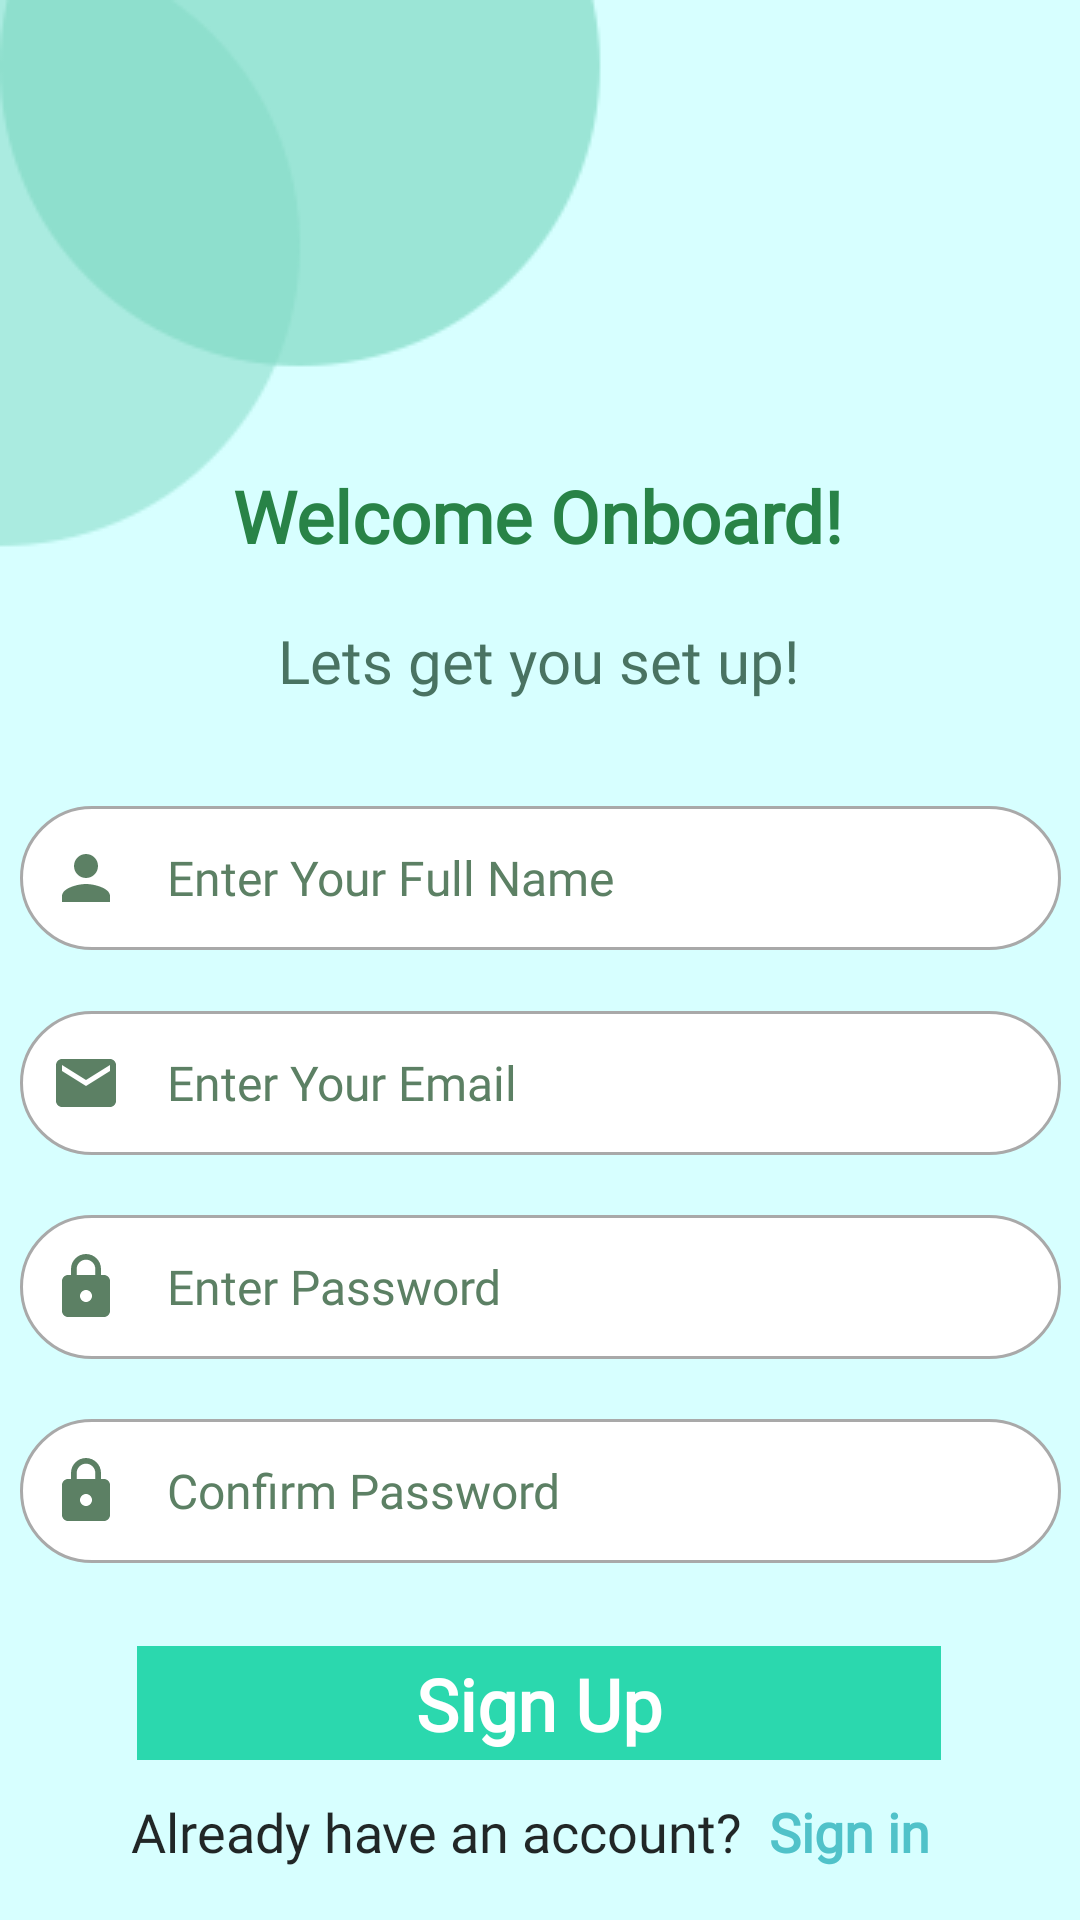

Write the Android layout XML for this screen, with the resource values it uses.
<!-- AndroidManifest.xml: application theme Theme.AppCompat.Light -->
<!-- res/layout/activity_register.xml -->
<?xml version="1.0" encoding="utf-8"?>
<androidx.constraintlayout.widget.ConstraintLayout xmlns:android="http://schemas.android.com/apk/res/android"
    xmlns:app="http://schemas.android.com/apk/res-auto"
    xmlns:tools="http://schemas.android.com/tools"
    android:layout_width="match_parent"
    android:layout_height="match_parent"
    android:background="@drawable/signupbg"
    tools:context=".register">

    <TextView
        android:id="@+id/textView"
        android:layout_width="wrap_content"
        android:layout_height="wrap_content"
        android:fontFamily="@font/poppins"
        android:text="@string/welcome_onboard"
        android:textAlignment="center"
        android:textColor="#288347"
        android:textSize="24sp"
        android:textStyle="bold"
        app:layout_constraintBottom_toBottomOf="parent"
        app:layout_constraintEnd_toEndOf="parent"
        app:layout_constraintHorizontal_bias="0.497"
        app:layout_constraintStart_toStartOf="parent"
        app:layout_constraintTop_toTopOf="parent"
        app:layout_constraintVertical_bias="0.256" />

    <TextView
        android:id="@+id/textView2"
        android:layout_width="wrap_content"
        android:layout_height="wrap_content"
        android:fontFamily="@font/poppins"
        android:text="@string/lets_get_you_set_up"
        android:textColor="#D82F5A46"
        android:textSize="20sp"
        app:layout_constraintBottom_toBottomOf="parent"
        app:layout_constraintEnd_toEndOf="parent"
        app:layout_constraintHorizontal_bias="0.497"
        app:layout_constraintStart_toStartOf="parent"
        app:layout_constraintTop_toBottomOf="@+id/textView"
        app:layout_constraintVertical_bias="0.044" />

    <TextView
        android:id="@+id/already"
        android:layout_width="wrap_content"
        android:layout_height="wrap_content"
        android:fontFamily="@font/poppins"
        android:text="@string/already_have_an_account"
        android:textColor="#D8000000"
        android:textSize="18sp"
        app:layout_constraintBottom_toBottomOf="parent"
        app:layout_constraintEnd_toEndOf="parent"
        app:layout_constraintHorizontal_bias="0.28"
        app:layout_constraintStart_toStartOf="parent"
        app:layout_constraintTop_toTopOf="parent"
        app:layout_constraintVertical_bias="0.972" />

    <TextView
        android:id="@+id/signin"
        android:layout_width="wrap_content"
        android:layout_height="wrap_content"
        android:fontFamily="@font/poppins"
        android:text="@string/sign_in"
        android:textAlignment="center"
        android:textColor="#50C2C9"
        android:textSize="18sp"
        android:textStyle="bold"
        app:layout_constraintBottom_toBottomOf="parent"
        app:layout_constraintEnd_toEndOf="parent"
        app:layout_constraintHorizontal_bias="0.15"
        app:layout_constraintStart_toEndOf="@+id/already"
        app:layout_constraintTop_toTopOf="parent"
        app:layout_constraintVertical_bias="0.972" />

    <EditText
        android:id="@+id/editTextTextPersonName"
        android:layout_width="347dp"
        android:layout_height="48dp"
        android:autofillHints="no"
        android:background="@drawable/custom_input"
        android:drawableStart="@drawable/ic_person"
        android:drawablePadding="15dp"
        android:ems="10"
        android:fontFamily="@font/poppins"
        android:hint="@string/enter_your_full_name"
        android:inputType="textPersonName"
        android:paddingStart="10dp"
        android:textColor="#5C8064"
        android:textColorHint="#5C8064"
        android:textSize="16sp"
        app:layout_constraintBottom_toBottomOf="parent"
        app:layout_constraintEnd_toEndOf="parent"
        app:layout_constraintStart_toStartOf="parent"
        app:layout_constraintTop_toTopOf="parent"
        app:layout_constraintVertical_bias="0.454"
        tools:ignore="RtlSymmetry,TextContrastCheck,TextContrastCheck,TextContrastCheck" />

    <EditText
        android:id="@+id/editTextTextEmailAddress"
        android:layout_width="347dp"
        android:layout_height="48dp"
        android:autofillHints="no"
        android:background="@drawable/custom_input"
        android:drawableStart="@drawable/ic_email"
        android:drawablePadding="15dp"
        android:ems="10"
        android:fontFamily="@font/poppins"
        android:hint="@string/enter_your_email"
        android:inputType="textEmailAddress"
        android:paddingStart="10dp"
        android:textColor="#5C8064"
        android:textColorHint="#5C8064"
        android:textSize="16sp"
        app:layout_constraintBottom_toBottomOf="parent"
        app:layout_constraintEnd_toEndOf="parent"
        app:layout_constraintStart_toStartOf="parent"
        app:layout_constraintTop_toTopOf="parent"
        app:layout_constraintVertical_bias="0.569"
        tools:ignore="RtlSymmetry,TextContrastCheck" />

    <EditText
        android:id="@+id/editTextTextPassword"
        android:layout_width="347dp"
        android:layout_height="48dp"
        android:autofillHints="no"
        android:background="@drawable/custom_input"
        android:drawableStart="@drawable/ic_password"
        android:drawablePadding="15dp"
        android:ems="10"
        android:fontFamily="@font/poppins"
        android:hint="@string/enter_password"
        android:inputType="textPassword"
        android:paddingStart="10dp"
        android:textColor="#5C8064"
        android:textColorHint="#5C8064"
        android:textSize="16sp"
        app:layout_constraintBottom_toBottomOf="parent"
        app:layout_constraintEnd_toEndOf="parent"
        app:layout_constraintStart_toStartOf="parent"
        app:layout_constraintTop_toTopOf="parent"
        app:layout_constraintVertical_bias="0.684"
        tools:ignore="RtlSymmetry,TextContrastCheck" />

    <EditText
        android:id="@+id/editTextTextPassword2"
        android:layout_width="347dp"
        android:layout_height="48dp"
        android:autofillHints="no"
        android:background="@drawable/custom_input"
        android:drawableStart="@drawable/ic_password"
        android:drawablePadding="15dp"
        android:ems="10"
        android:fontFamily="@font/poppins"
        android:hint="@string/confirm_password"
        android:inputType="textPassword"
        android:paddingStart="10dp"
        android:textColor="#5C8064"
        android:textColorHint="#5C8064"
        android:textSize="16sp"
        app:layout_constraintBottom_toBottomOf="parent"
        app:layout_constraintEnd_toEndOf="parent"
        app:layout_constraintStart_toStartOf="parent"
        app:layout_constraintTop_toTopOf="parent"
        app:layout_constraintVertical_bias="0.799"
        tools:ignore="RtlSymmetry,TextContrastCheck" />

    <ImageButton
        android:id="@+id/signupbt"
        android:layout_width="wrap_content"
        android:layout_height="wrap_content"
        android:backgroundTint="#00FFFFFF"
        android:contentDescription="@string/todo"
        app:layout_constraintBottom_toBottomOf="parent"
        app:layout_constraintEnd_toEndOf="parent"
        app:layout_constraintHorizontal_bias="0.495"
        app:layout_constraintStart_toStartOf="parent"
        app:layout_constraintTop_toBottomOf="@+id/editTextTextPassword2"
        app:layout_constraintVertical_bias="0.29"
        app:srcCompat="@drawable/greenbox"
        tools:ignore="SpeakableTextPresentCheck,ImageContrastCheck" />

    <TextView
        android:id="@+id/textView3"
        android:layout_width="wrap_content"
        android:layout_height="wrap_content"
        android:fontFamily="@font/poppins"
        android:text="@string/sign_up"
        android:textAlignment="center"
        android:textColor="#FFFFFF"
        android:textSize="24sp"
        android:textStyle="bold"
        app:layout_constraintBottom_toBottomOf="@+id/signupbt"
        app:layout_constraintEnd_toEndOf="@+id/signupbt"
        app:layout_constraintStart_toStartOf="@+id/signupbt"
        app:layout_constraintTop_toTopOf="@+id/signupbt" />
</androidx.constraintlayout.widget.ConstraintLayout>
<!-- resources referenced by this layout -->
<resources>
  <!-- drawable custom_input (drawable) -->
  <?xml version="1.0" encoding="utf-8"?>
  <selector xmlns:tools="http://schemas.android.com/tools" xmlns:android="http://schemas.android.com/apk/res/android">
      <item android:state_enabled="true" android:state_focused="true">
          <shape android:layout_width="wrap_content" android:shape="rectangle">
              <solid android:color="@color/white" />
              <corners
                  android:bottomLeftRadius="10in"
                  android:bottomRightRadius="10in"
                  android:topLeftRadius="10in"
                  android:topRightRadius="10in"/>
              <stroke android:width="1dp" android:color="@color/black" />
  
          </shape>
      </item>
      <item android:state_enabled="true" >
          <shape android:shape="rectangle">
              <solid android:color="@color/white"/>
              <corners
                  android:bottomLeftRadius="10in"
                  android:bottomRightRadius="10in"
                  android:topLeftRadius="10in"
                  android:topRightRadius="10in"/>
              <stroke android:color="@color/dark_gray" android:width="1dp"/>
  
          </shape>
      </item>
  </selector>
  <!-- drawable greenbox: png bitmap (drawable, 245 bytes) -->
  <!-- drawable ic_email (drawable) -->
  <vector android:height="24dp" android:tint="#5C8064"
      android:viewportHeight="24" android:viewportWidth="24"
      android:width="24dp" xmlns:android="http://schemas.android.com/apk/res/android">
      <path android:fillColor="@android:color/white" android:pathData="M20,4L4,4c-1.1,0 -1.99,0.9 -1.99,2L2,18c0,1.1 0.9,2 2,2h16c1.1,0 2,-0.9 2,-2L22,6c0,-1.1 -0.9,-2 -2,-2zM20,8l-8,5 -8,-5L4,6l8,5 8,-5v2z"/>
  </vector>
  <!-- drawable ic_password (drawable) -->
  <vector android:height="24dp" android:tint="#5C8064"
      android:viewportHeight="24" android:viewportWidth="24"
      android:width="24dp" xmlns:android="http://schemas.android.com/apk/res/android">
      <path android:fillColor="@android:color/white" android:pathData="M18,8h-1L17,6c0,-2.76 -2.24,-5 -5,-5S7,3.24 7,6v2L6,8c-1.1,0 -2,0.9 -2,2v10c0,1.1 0.9,2 2,2h12c1.1,0 2,-0.9 2,-2L20,10c0,-1.1 -0.9,-2 -2,-2zM12,17c-1.1,0 -2,-0.9 -2,-2s0.9,-2 2,-2 2,0.9 2,2 -0.9,2 -2,2zM15.1,8L8.9,8L8.9,6c0,-1.71 1.39,-3.1 3.1,-3.1 1.71,0 3.1,1.39 3.1,3.1v2z"/>
  </vector>
  <!-- drawable ic_person (drawable) -->
  <vector android:height="24dp" android:tint="#5C8064"
      android:viewportHeight="24" android:viewportWidth="24"
      android:width="24dp" xmlns:android="http://schemas.android.com/apk/res/android">
      <path android:fillColor="@android:color/white" android:pathData="M12,12c2.21,0 4,-1.79 4,-4s-1.79,-4 -4,-4 -4,1.79 -4,4 1.79,4 4,4zM12,14c-2.67,0 -8,1.34 -8,4v2h16v-2c0,-2.66 -5.33,-4 -8,-4z"/>
  </vector>
  <!-- drawable signupbg: png bitmap (drawable, 3147 bytes) -->
  <string name="already_have_an_account">Already have an account?</string>
  <string name="confirm_password">Confirm Password</string>
  <string name="enter_password">Enter Password</string>
  <string name="enter_your_email">Enter Your Email</string>
  <string name="enter_your_full_name">Enter Your Full Name</string>
  <string name="lets_get_you_set_up">Lets get you set up!</string>
  <string name="sign_in">Sign in</string>
  <string name="sign_up">Sign Up</string>
  <string name="todo">TODO</string>
  <string name="welcome_onboard">Welcome Onboard!</string>
  <color name="white">#FFFFFFFF</color>
  <color name="black">#FF000000</color>
  <color name="dark_gray">#A9A9A9</color>
</resources>
